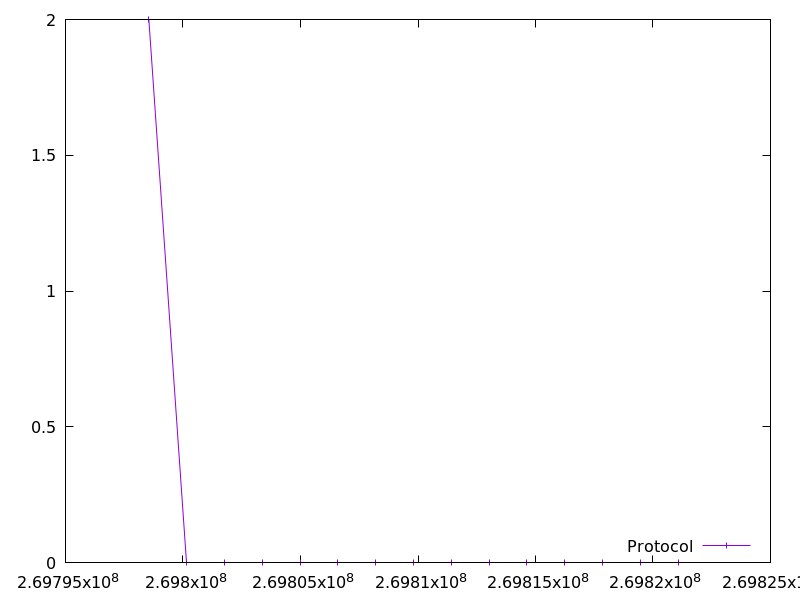

Values plotted in this chart, from the file beside it:
269798547.395464, 2.0
269800156, 0.0
269801764, 0.0
269803374, 0.0
269804984, 0.0
269806593, 0.0
269808203, 0.0
269809811, 0.0
269811420, 0.0
269813029, 0.0
269814639, 0.0
269816249, 0.0
269817859, 0.0
269819469, 0.0
269821079, 0.0
